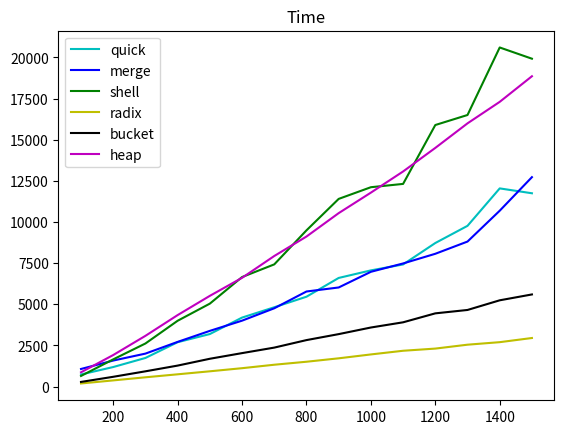

Write Python code to recreate this figure.

#cout << "n\tquick\tmerge\tshell\tradix\tbucket\theap\n";.
import matplotlib.pyplot as plt
import numpy as np
matrix = [
    [735, 1069, 646, 188, 282, 867, ],
[1187, 1581, 1653, 375, 594, 1917, ],
[1739, 2003, 2618, 564, 927, 3083, ],
[2696, 2715, 3999, 745, 1275, 4344, ],
[3192, 3385, 5040, 928, 1690, 5513, ],
[4192, 4005, 6655, 1117, 2033, 6608, ],
[4819, 4757, 7425, 1327, 2368, 7934, ],
[5460, 5777, 9493, 1509, 2824, 9117, ],
[6601, 6022, 11404, 1717, 3187, 10539, ],
[7060, 6974, 12114, 1953, 3589, 11785, ],
[7420, 7481, 12315, 2176, 3905, 13070, ],
[8723, 8069, 15893, 2308, 4449, 14502, ],
[9767, 8812, 16502, 2545, 4655, 15995, ],
[12042, 10686, 20605, 2698, 5242, 17301, ],
[11746, 12725, 19923, 2951, 5598, 18857, ]]

x = []
for i in range(100, 1600, 100):
    x.append(i)

y =[[],[],[],[],[],[]]

for i in range(6):
    for j in range(15):
        y[i].append(matrix[j][i])
        

config = [('c', 'quick'), ('b', "merge"), ('g', 'shell'),
          ('y', 'radix'), ('k', 'bucket'),
          ('m', 'heap')]

for i in range(6):
    plt.plot(x, y[i], color=config[i][0], label=config[i][1])
    
# plot
plt.title("Time")
plt.legend()
plt.show()
